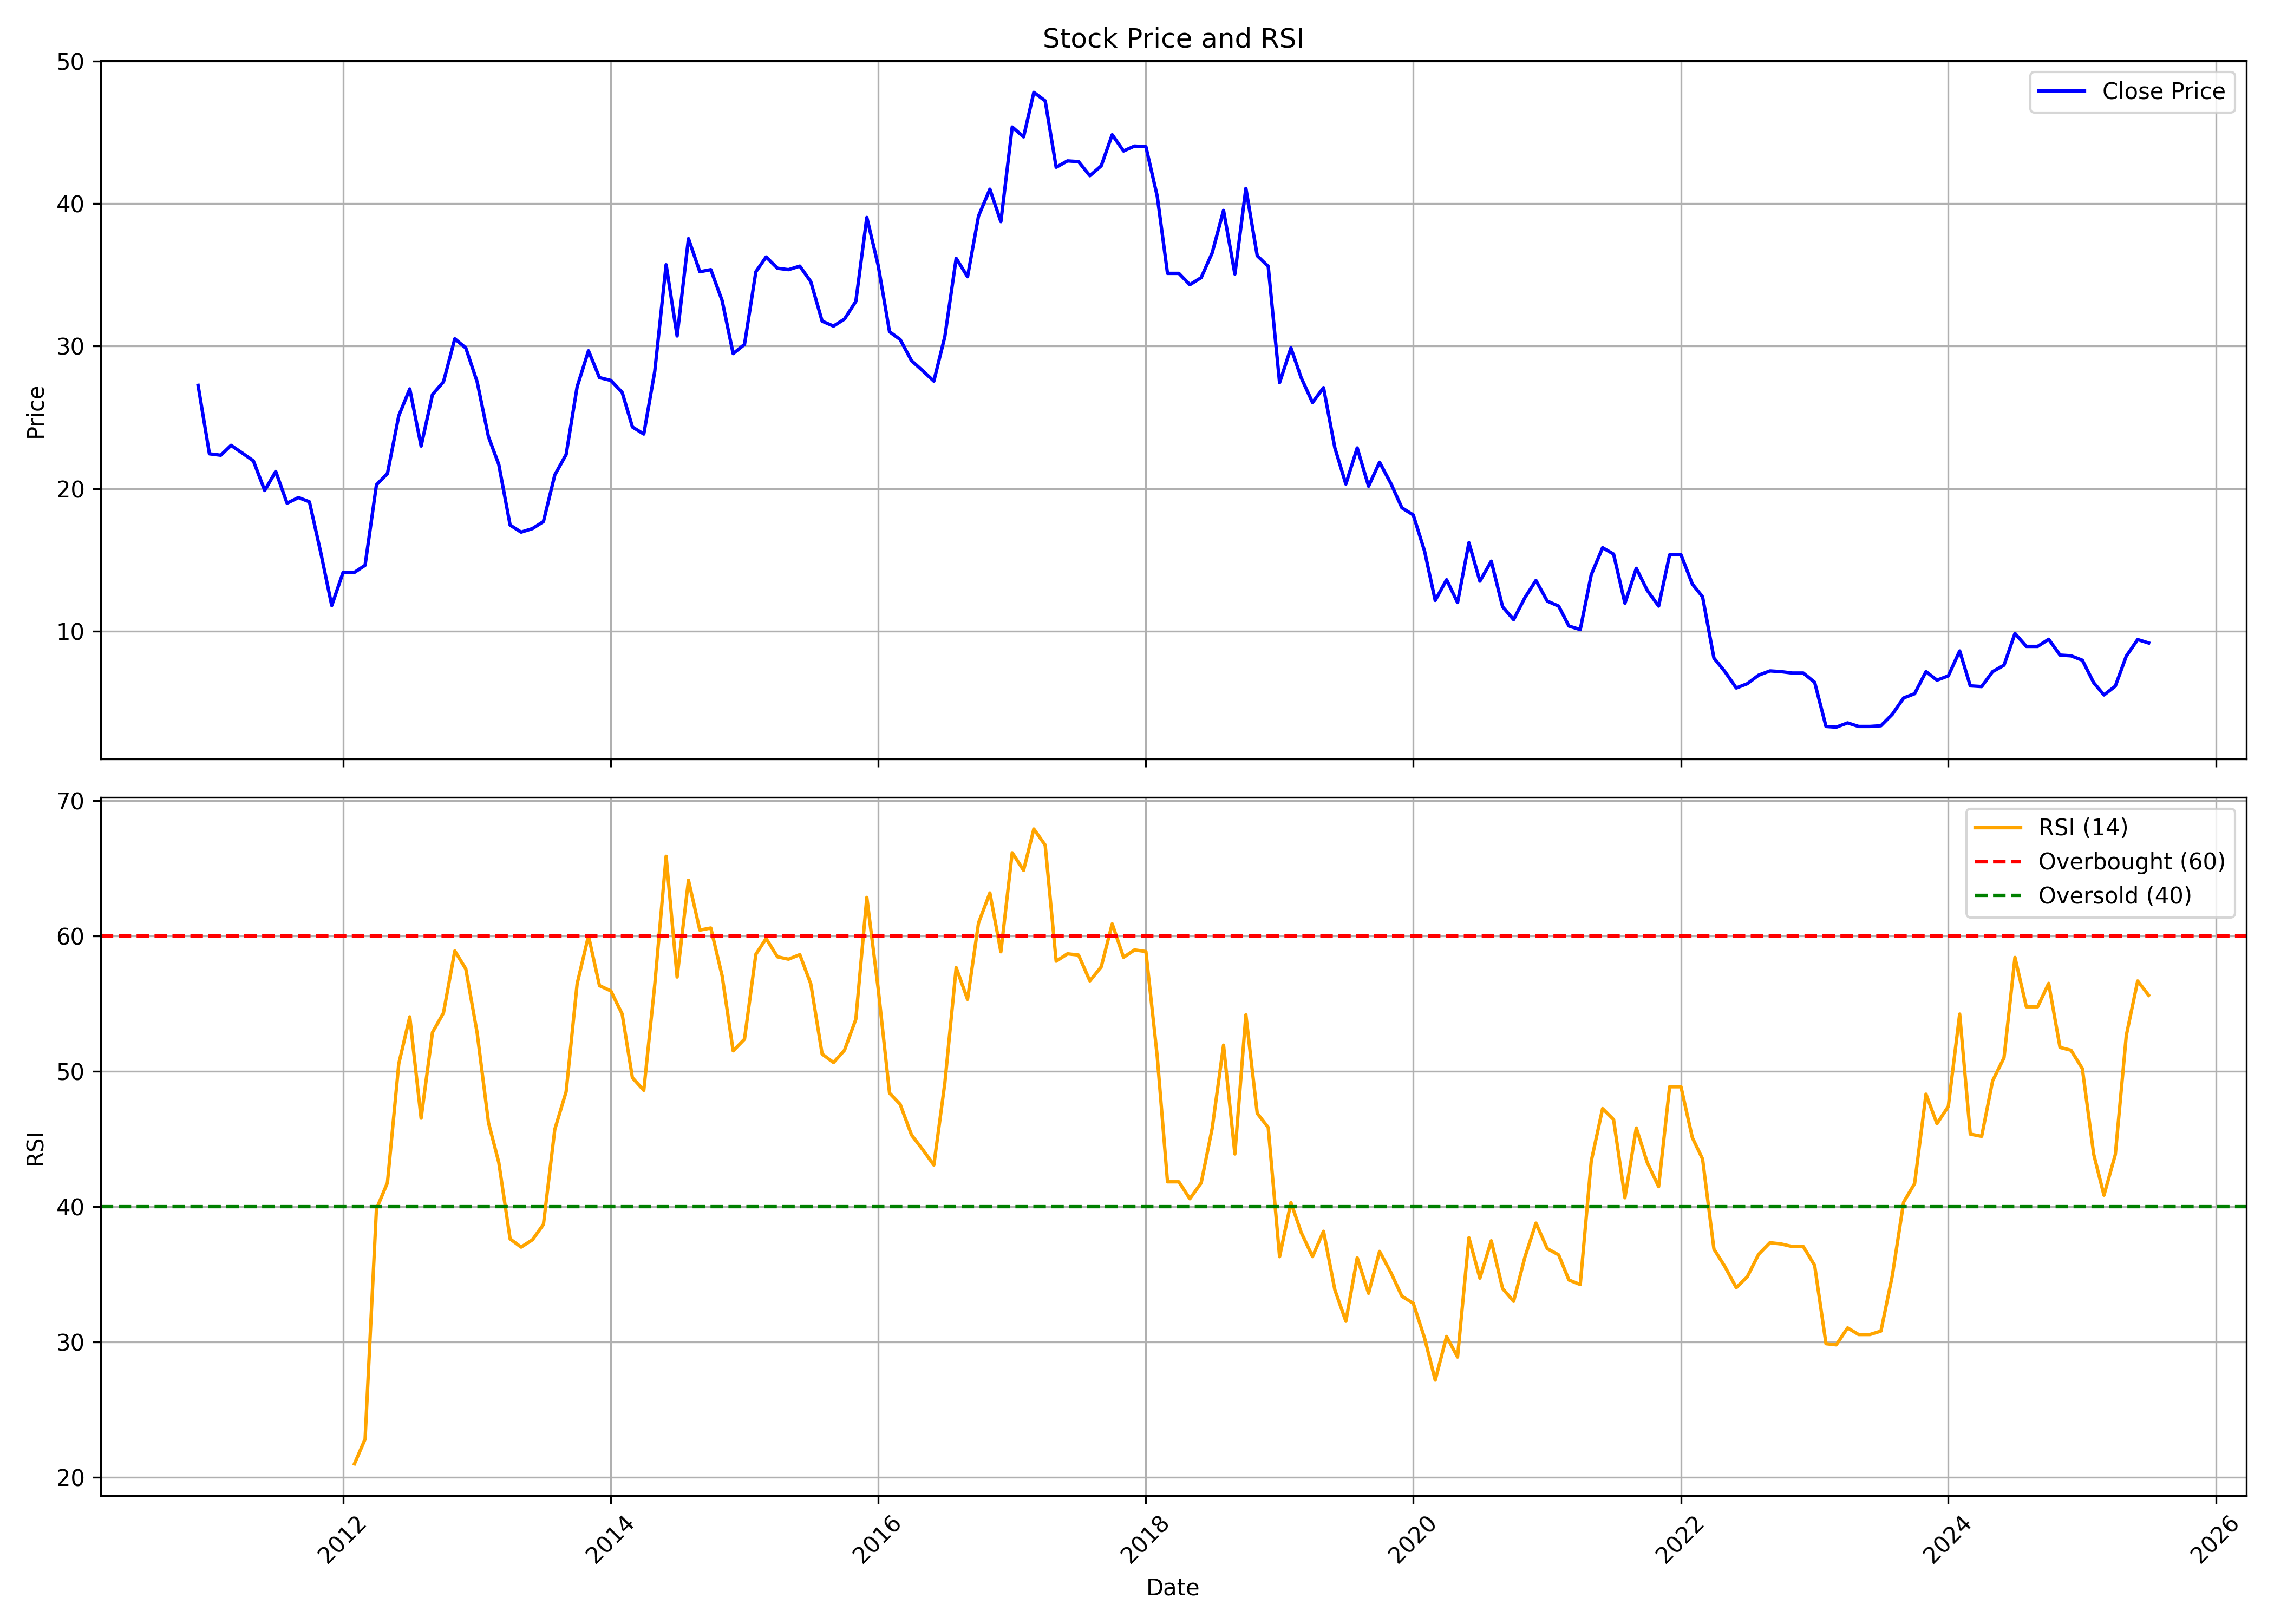

The table this chart was drawn from, first rows:
, date, symbol, open, high, low, close, volume, rsi
0, 2010-12-01, ZEELEARN, 100.1, 100.1, 14.86, 27.25, 22484897, 
1, 2011-01-01, ZEELEARN, 28.44, 32, 20.41, 22.44, 44830114, 
2, 2011-02-01, ZEELEARN, 22.79, 26.45, 17.83, 22.34, 34670000, 
3, 2011-03-01, ZEELEARN, 22.79, 24.82, 19.22, 23.04, 27327838, 
4, 2011-04-01, ZEELEARN, 23.23, 26.85, 22.29, 22.49, 23147523, 
5, 2011-05-01, ZEELEARN, 22.59, 22.99, 19.91, 21.95, 8864662, 
6, 2011-06-01, ZEELEARN, 22.09, 22.34, 17.54, 19.87, 12994154, 
7, 2011-07-01, ZEELEARN, 20.06, 23.73, 19.37, 21.2, 16970955, 
8, 2011-08-01, ZEELEARN, 21.55, 21.9, 17.88, 18.97, 6174726, 
9, 2011-09-01, ZEELEARN, 18.97, 22.74, 17.83, 19.37, 12914804, 
10, 2011-10-01, ZEELEARN, 18.92, 21.05, 17.64, 19.07, 11321180, 
11, 2011-11-01, ZEELEARN, 18.87, 19.91, 14.76, 15.51, 4836009, 
12, 2011-12-01, ZEELEARN, 15.75, 16.2, 11.69, 11.79, 2298948, 
13, 2012-01-01, ZEELEARN, 11.69, 16.05, 11.69, 14.12, 8315493, 
14, 2012-02-01, ZEELEARN, 14.22, 15.56, 13.23, 14.12, 2554679, 21.01
15, 2012-03-01, ZEELEARN, 13.92, 19.12, 13.57, 14.61, 16556933, 22.83
16, 2012-04-01, ZEELEARN, 15.11, 20.26, 14.32, 20.26, 13442643, 39.83
17, 2012-05-01, ZEELEARN, 18.82, 22.39, 18.08, 21.05, 4364451, 41.77
18, 2012-06-01, ZEELEARN, 20.81, 25.86, 20.11, 25.12, 13198481, 50.57
19, 2012-07-01, ZEELEARN, 25.17, 28.93, 23.73, 27, 13841508, 54.03
20, 2012-08-01, ZEELEARN, 26.75, 28.44, 22, 22.99, 6647353, 46.54
21, 2012-09-01, ZEELEARN, 22.69, 28.63, 22.64, 26.6, 2615506, 52.88
22, 2012-10-01, ZEELEARN, 26.7, 29.62, 25.36, 27.49, 15768576, 54.32
23, 2012-11-01, ZEELEARN, 27.99, 32.55, 27.2, 30.52, 11737091, 58.9
24, 2012-12-01, ZEELEARN, 30.71, 32, 28.34, 29.87, 11375728, 57.57
25, 2013-01-01, ZEELEARN, 30.22, 31.21, 25.81, 27.49, 4718811, 52.85
26, 2013-02-01, ZEELEARN, 27.84, 27.84, 23.28, 23.63, 2660391, 46.21
27, 2013-03-01, ZEELEARN, 23.78, 26.4, 21.1, 21.7, 3276196, 43.28
28, 2013-04-01, ZEELEARN, 21.7, 22.69, 17.04, 17.44, 3345540, 37.62
29, 2013-05-01, ZEELEARN, 17.44, 20.71, 16.84, 16.94, 6898935, 37.02
30, 2013-06-01, ZEELEARN, 17.09, 18.03, 14.96, 17.19, 3592857, 37.56
31, 2013-07-01, ZEELEARN, 16.89, 18.73, 13.92, 17.69, 11838385, 38.69
32, 2013-08-01, ZEELEARN, 17.83, 22.29, 17.09, 20.95, 4506608, 45.71
33, 2013-09-01, ZEELEARN, 20.71, 25.56, 19.82, 22.39, 5961173, 48.5
34, 2013-10-01, ZEELEARN, 22.14, 29.43, 21.85, 27.15, 7109550, 56.47
35, 2013-11-01, ZEELEARN, 26.95, 31.01, 26.06, 29.67, 4658655, 60.02
36, 2013-12-01, ZEELEARN, 30.12, 30.22, 27.35, 27.79, 2483097, 56.34
37, 2014-01-01, ZEELEARN, 28.24, 30.96, 26.5, 27.59, 2658059, 55.95
38, 2014-02-01, ZEELEARN, 27.99, 27.99, 25.17, 26.75, 1396523, 54.24
39, 2014-03-01, ZEELEARN, 26.6, 28.48, 24.08, 24.32, 3923482, 49.53
40, 2014-04-01, ZEELEARN, 24.27, 25.31, 22.64, 23.83, 1893480, 48.6
41, 2014-05-01, ZEELEARN, 23.83, 29.13, 22.39, 28.24, 3627952, 56.42
42, 2014-06-01, ZEELEARN, 28.34, 37.55, 28.09, 35.72, 23008421, 65.9
43, 2014-07-01, ZEELEARN, 36.51, 38.29, 29.97, 30.71, 10989752, 56.97
44, 2014-08-01, ZEELEARN, 30.37, 40.52, 28.93, 37.55, 10863483, 64.12
45, 2014-09-01, ZEELEARN, 38.64, 42.01, 33.69, 35.22, 19780708, 60.44
46, 2014-10-01, ZEELEARN, 35.12, 37.35, 32.94, 35.37, 2309109, 60.59
47, 2014-11-01, ZEELEARN, 35.52, 36.51, 32.55, 33.19, 2626799, 57.05
48, 2014-12-01, ZEELEARN, 32.7, 33.69, 28.78, 29.48, 1617012, 51.52
49, 2015-01-01, ZEELEARN, 29.23, 33.64, 29.03, 30.12, 12655591, 52.38
50, 2015-02-01, ZEELEARN, 30.07, 36.41, 29.87, 35.22, 11134808, 58.65
51, 2015-03-01, ZEELEARN, 36.36, 37.9, 33.88, 36.26, 10825430, 59.81
52, 2015-04-01, ZEELEARN, 36.01, 38.05, 34.08, 35.47, 9947929, 58.47
53, 2015-05-01, ZEELEARN, 35.47, 38.64, 33.93, 35.37, 3908215, 58.29
54, 2015-06-01, ZEELEARN, 35.17, 36.76, 33.34, 35.62, 2192059, 58.63
55, 2015-07-01, ZEELEARN, 35.47, 36.66, 33.83, 34.53, 3386252, 56.46
56, 2015-08-01, ZEELEARN, 34.38, 34.68, 30.96, 31.75, 1160327, 51.28
57, 2015-09-01, ZEELEARN, 32.1, 33.64, 30.22, 31.41, 371488, 50.66
58, 2015-10-01, ZEELEARN, 31.85, 33.98, 30.91, 31.9, 2267027, 51.57
59, 2015-11-01, ZEELEARN, 31.11, 35.67, 30.42, 33.14, 2234635, 53.86
... 116 more rows
